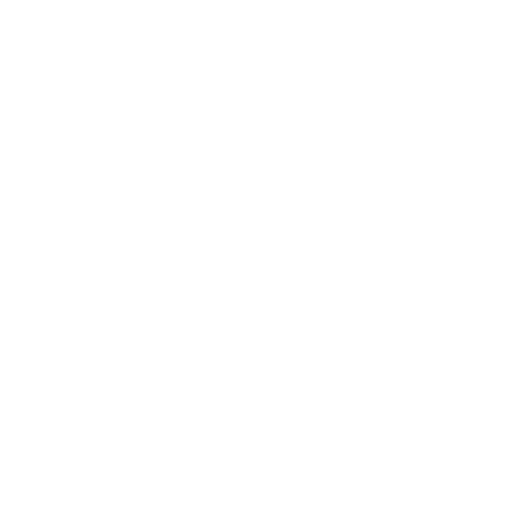
t = 0.00 s
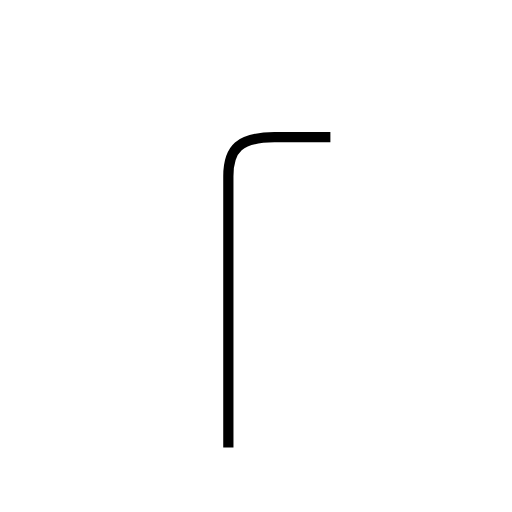
t = 1.17 s
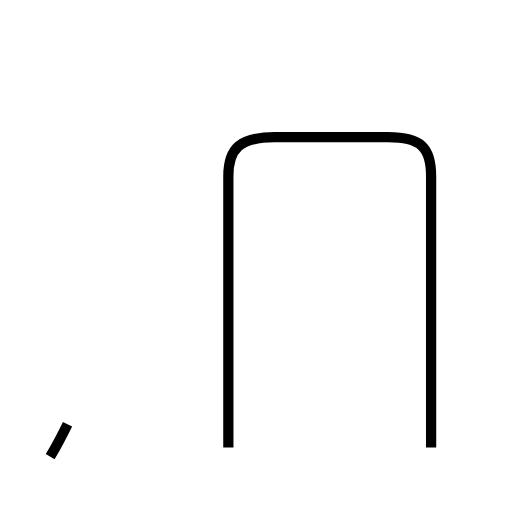
t = 2.44 s
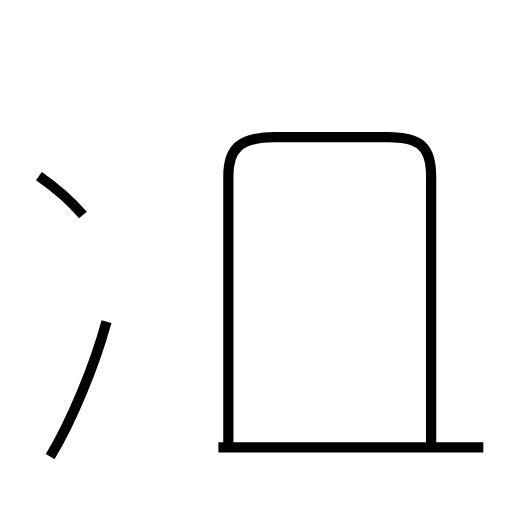
t = 3.71 s
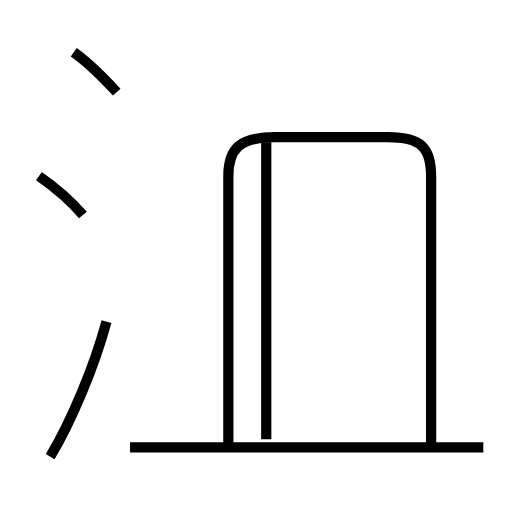
t = 5.01 s
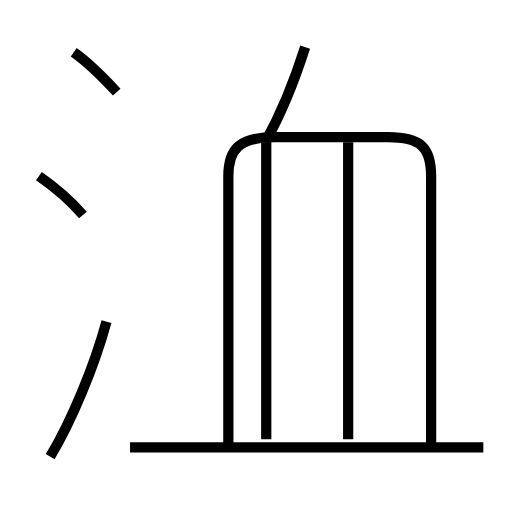
t = 6.18 s

The animated SVG that drew these frames (rendered in a browser with its animation timeline set to each time). Animation: 8 SMIL elements (animate=8); one cycle of 6.18 s.

<?xml version='1.0' encoding='utf-8'?>
<svg viewBox="0.0 -6.0 50.0 50.0" version="1.1" xmlns="http://www.w3.org/2000/svg"><rect x="-1000" y="-1000" width="2000" height="2000" stroke="white" fill="white" /><g style="fill:none;stroke:#000000;stroke-width:1"><path d="M 22.3 -0.3 L 22.3 -26.8 C 22.3 -29.5 23.4 -30.6 26.8 -30.6 L 37.9 -30.6 C 41.1 -30.6 42.1 -29.6 42.1 -26.8 L 42.1 -0.3 " transform="translate(0.0 38.0)" stroke-dasharray="77.63930964683443" stroke-dashoffset="77.63930964683443"><animate attributeName="stroke-dashoffset" from="77.63930964683443" to="0" dur="2.3291792894050327s" begin="0s; anim_end.end" fill="freeze" id="anim0" /></path><path d="M 4.9 0.6 C 7.0 -2.9 9.2 -8.2 10.4 -12.6 " transform="translate(0.0 38.0)" stroke-dasharray="14.33791251835881" stroke-dashoffset="14.33791251835881"><animate attributeName="stroke-dashoffset" from="14.33791251835881" to="0" dur="0.43013737555076426s" begin="anim0.end" fill="freeze" id="anim1" /></path><path d="M 8.1 -23.0 C 6.9 -24.4 5.1 -25.9 3.8 -26.8 " transform="translate(0.0 38.0)" stroke-dasharray="5.751866574830565" stroke-dashoffset="5.751866574830565"><animate attributeName="stroke-dashoffset" from="5.751866574830565" to="0" dur="0.17255599724491694s" begin="anim1.end" fill="freeze" id="anim2" /></path><path d="M 47.2 -0.3 L 12.7 -0.3 " transform="translate(0.0 38.0)" stroke-dasharray="34.5" stroke-dashoffset="34.5"><animate attributeName="stroke-dashoffset" from="34.5" to="0" dur="1.035s" begin="anim2.end" fill="freeze" id="anim3" /></path><path d="M 11.4 -35.0 C 10.3 -36.2 8.6 -37.9 7.2 -38.9 " transform="translate(0.0 38.0)" stroke-dasharray="5.740267870157925" stroke-dashoffset="5.740267870157925"><animate attributeName="stroke-dashoffset" from="5.740267870157925" to="0" dur="0.17220803610473773s" begin="anim3.end" fill="freeze" id="anim4" /></path><path d="M 26.0 -1.1 L 26.0 -30.1 " transform="translate(0.0 38.0)" stroke-dasharray="29.0" stroke-dashoffset="29.0"><animate attributeName="stroke-dashoffset" from="29.0" to="0" dur="0.87s" begin="anim4.end" fill="freeze" id="anim5" /></path><path d="M 34.0 -1.1 L 34.0 -30.1 " transform="translate(0.0 38.0)" stroke-dasharray="29.0" stroke-dashoffset="29.0"><animate attributeName="stroke-dashoffset" from="29.0" to="0" dur="0.87s" begin="anim5.end" fill="freeze" id="anim6" /></path><path d="M 25.9 -30.1 C 27.4 -32.8 28.6 -35.6 29.8 -39.4" transform="translate(0.0 38.0)" stroke-dasharray="10.102743067619619" stroke-dashoffset="10.102743067619619"><animate attributeName="stroke-dashoffset" from="10.102743067619619" to="0" dur="0.30308229202858855s" begin="anim6.end" fill="freeze" id="anim_end" /></path></g></svg>
